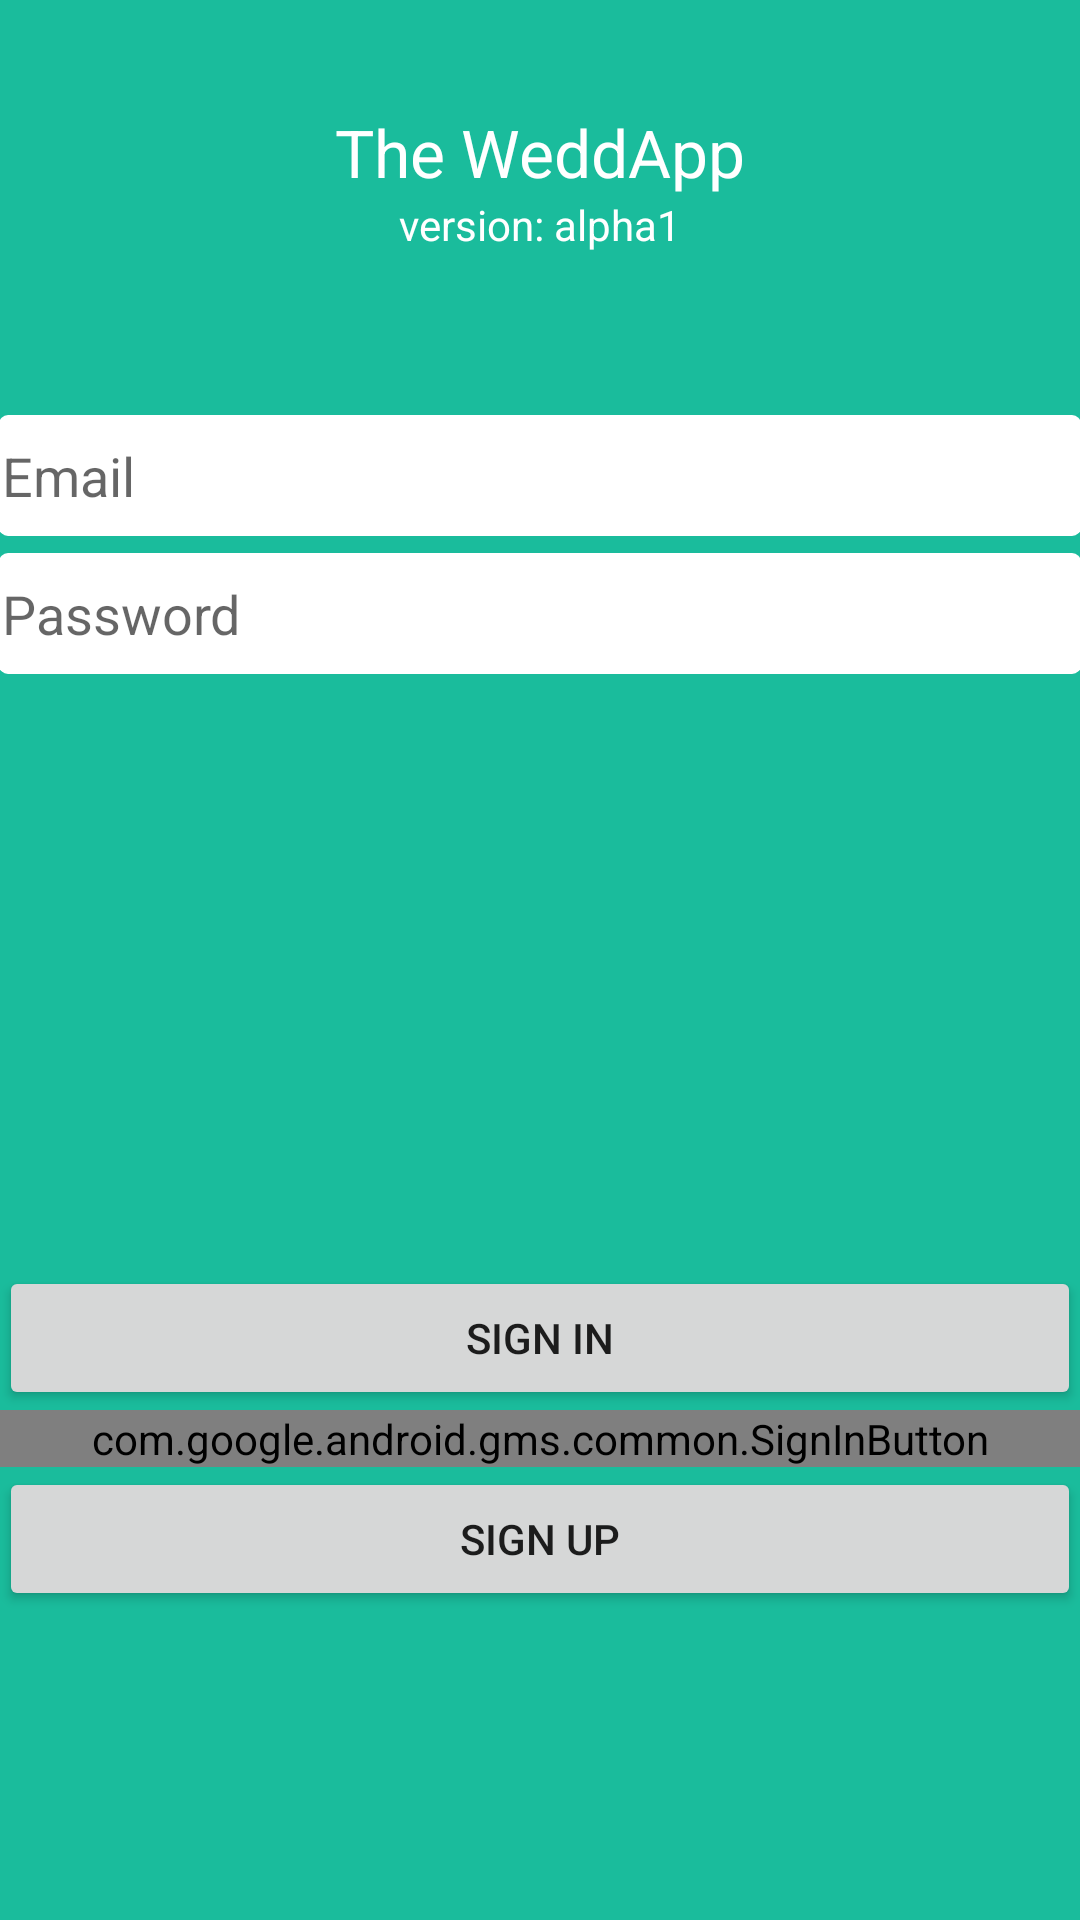

This screen was rendered from an Android layout file. Write that file and the resources it references.
<!-- AndroidManifest.xml: application theme CustomActionBarTheme -->
<!-- res/layout/activity_sign_in.xml -->
<RelativeLayout xmlns:android="http://schemas.android.com/apk/res/android"
    xmlns:tools="http://schemas.android.com/tools" android:layout_width="match_parent"
    android:layout_height="match_parent" android:paddingLeft="@dimen/activity_horizontal_margin"
    android:paddingRight="@dimen/activity_horizontal_margin"
    android:paddingTop="@dimen/activity_vertical_margin"
    android:paddingBottom="@dimen/activity_vertical_margin"
    android:background="@color/colorPrimary"
    tools:context="com.weddapp.example.auth.SignInActivity">

    <RelativeLayout
        android:layout_width="fill_parent"
        android:layout_height="fill_parent"
        android:layout_alignParentTop="true"
        android:layout_alignParentLeft="true"
        android:layout_alignParentStart="true">

        <com.google.android.gms.common.SignInButton
            android:id="@+id/btn_sign_in"
            android:layout_width="match_parent"
            android:layout_height="wrap_content"
            android:layout_above="@+id/btn_normal_sign_up"
            android:layout_alignParentLeft="true"
            android:layout_alignParentStart="true" />

        <EditText
            android:layout_width="match_parent"
            android:layout_height="wrap_content"
            android:inputType="textEmailAddress"
            android:hint="Email"
            android:ems="10"
            android:id="@+id/editText"
            android:background="@drawable/custom_edit_text"
            android:layout_alignBottom="@+id/editText2"
            android:layout_alignParentLeft="true"
            android:layout_alignParentStart="true"
            android:layout_marginBottom="46dp" />

        <EditText
            android:layout_width="match_parent"
            android:layout_height="wrap_content"
            android:inputType="textPassword"
            android:ems="10"
            android:id="@+id/editText2"
            android:hint="Password"
            android:layout_marginTop="100dp"
            android:background="@drawable/custom_edit_text"
            android:layout_below="@+id/textView"
            android:layout_alignParentLeft="true"
            android:layout_alignParentStart="true" />

        <Button
            android:layout_width="match_parent"
            android:layout_height="wrap_content"
            android:text="Sign In"
            android:id="@+id/btn_normal_sign_in"
            android:layout_above="@+id/btn_sign_in"
            android:layout_alignParentLeft="true"
            android:layout_alignParentStart="true" />

        <Button
            android:layout_width="match_parent"
            android:layout_height="wrap_content"
            android:text="Sign Up"
            android:id="@+id/btn_normal_sign_up"
            android:layout_marginBottom="103dp"
            android:layout_alignParentBottom="true"
            android:layout_alignParentLeft="true"
            android:layout_alignParentStart="true" />

        <TextView
            android:layout_width="wrap_content"
            android:layout_height="wrap_content"
            android:textAppearance="?android:attr/textAppearanceLarge"
            android:text="The WeddApp"
            android:textColor="@android:color/white"
            android:id="@+id/textView2"
            android:layout_alignParentTop="true"
            android:layout_centerHorizontal="true"
            android:layout_marginTop="36dp" />

        <TextView
            android:layout_width="wrap_content"
            android:layout_height="wrap_content"
            android:textAppearance="?android:attr/textAppearanceSmall"
            android:text="version: alpha1"
            android:textColor="@android:color/white"
            android:id="@+id/textView"
            android:layout_below="@+id/textView2"
            android:layout_centerHorizontal="true" />

        <ProgressBar
            style="@android:style/Widget.Holo.Light.ProgressBar.Large.Inverse"
            android:layout_width="wrap_content"
            android:layout_height="wrap_content"
            android:id="@+id/progressSignInBar"
            android:visibility="gone"
            android:layout_centerInParent="true"
            android:layout_centerHorizontal="true" />

    </RelativeLayout>
</RelativeLayout>
<!-- resources referenced by this layout -->
<resources>
  <color name="colorPrimary">#1abc9c</color>
  <!-- drawable custom_edit_text (drawable) -->
  <?xml version="1.0" encoding="utf-8"?>
  <shape xmlns:android="http://schemas.android.com/apk/res/android"
      android:shape="rectangle" >
  
      <solid android:color="@android:color/white" />
  
      <padding
          android:left="1dp"
          android:top="8dp"
          android:right="1dp"
          android:bottom="8dp" />
  
      <corners
          android:bottomRightRadius="3dp"
          android:bottomLeftRadius="3dp"
          android:topLeftRadius="3dp"
          android:topRightRadius="3dp" />
  
  </shape>
  <style name="CustomActionBarTheme" parent="@style/AppTheme">
          <item name="android:actionBarStyle">@style/MyActionBar</item>
          <item name="android:actionMenuTextColor">@android:color/white</item>
      </style>
  <style name="MyActionBar" parent="@android:style/Widget.Holo.Light.ActionBar">
          <item name="android:background">@color/colorPrimary</item>
          <item name="android:titleTextStyle">@style/MyActionBarTitleText</item>
      </style>
  <style name="MyActionBarTitleText" parent="android:style/TextAppearance.Holo.Widget.ActionBar.Menu">
          <item name="android:textColor">@android:color/white</item>
      </style>
</resources>
